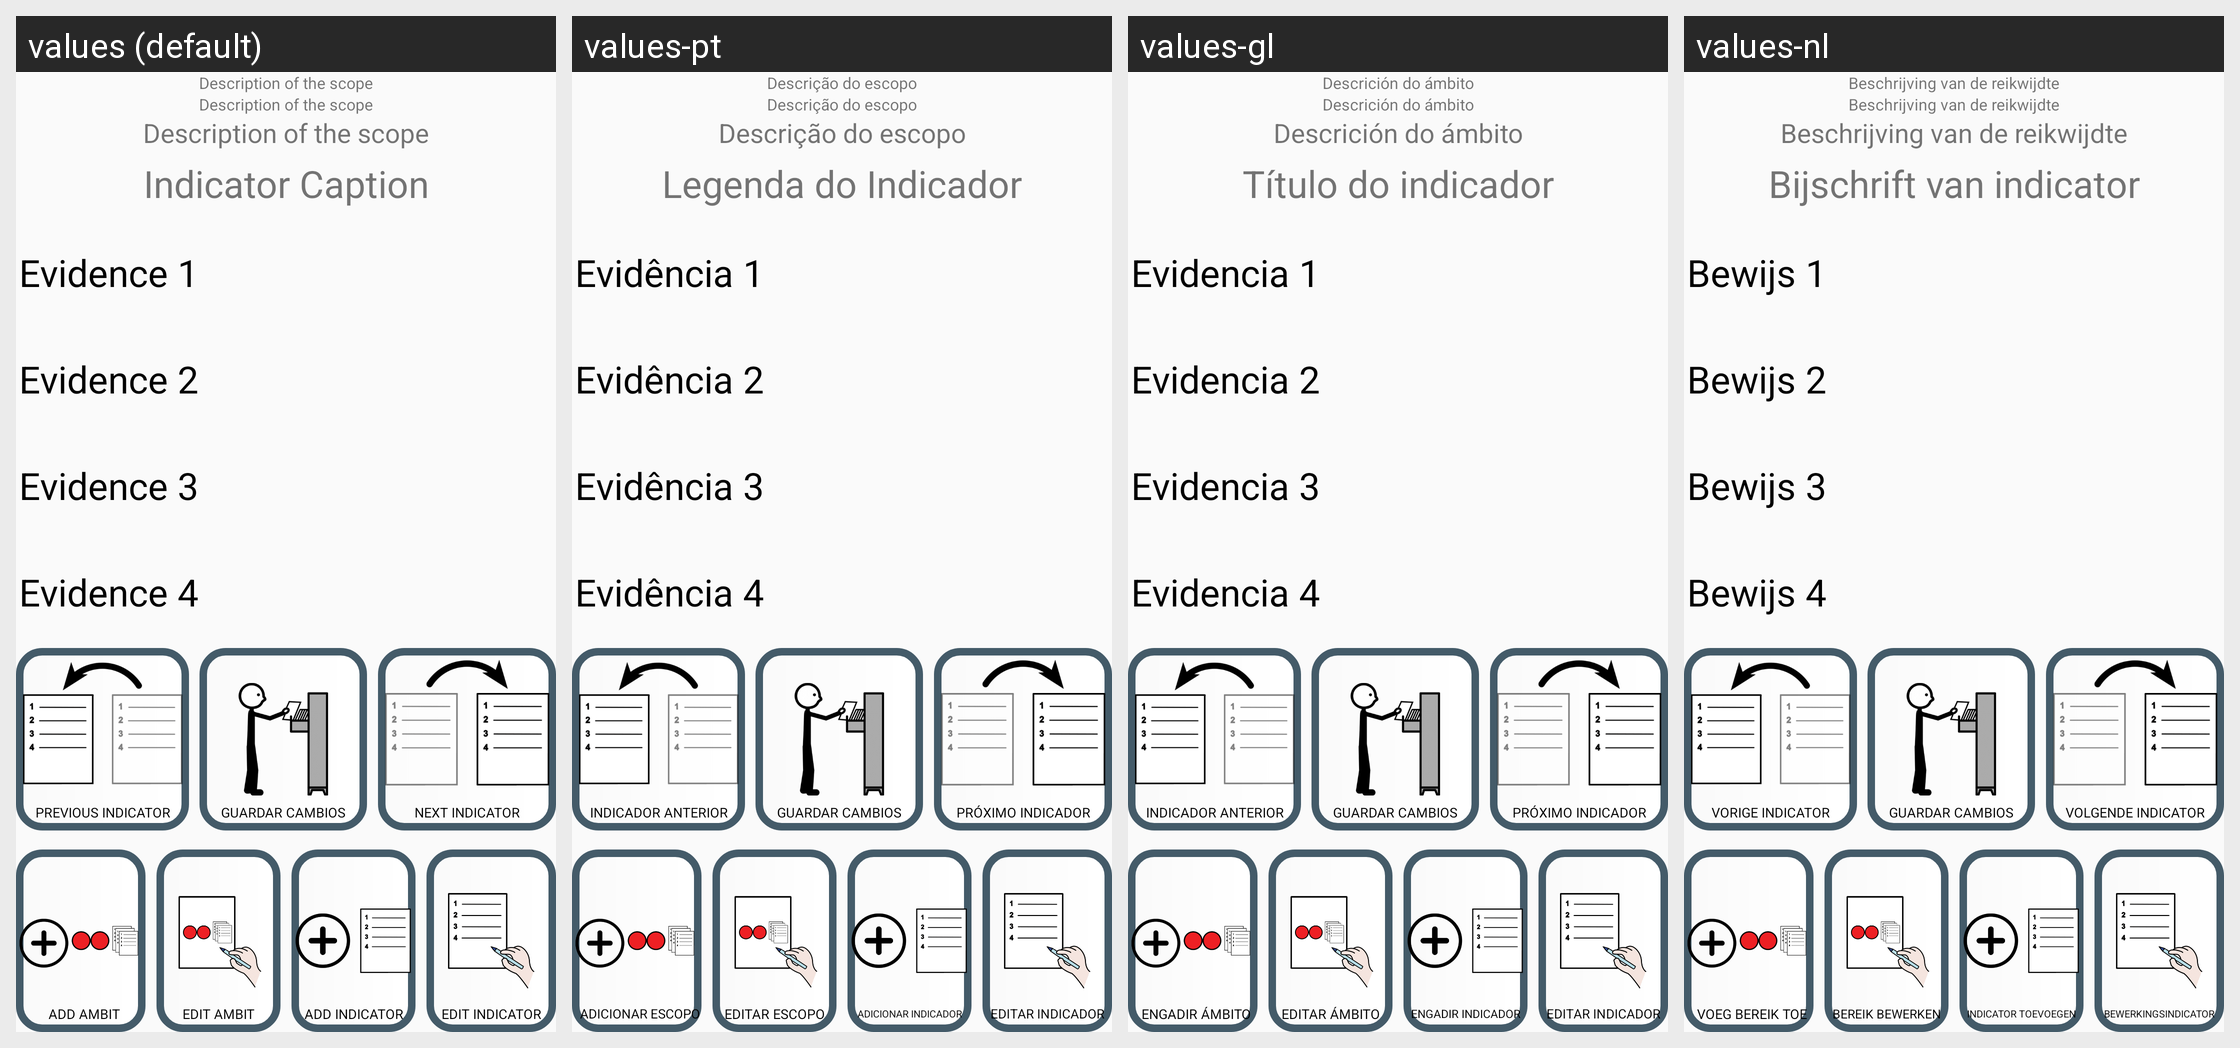

Locale-by-locale string values for the Android screen shown in this grid:
Android screen res/layout/activity_edit_indicators.xml rendered under 4 locales, left to right: values (default), values-pt, values-gl, values-nl. Device: Nexus 5 (rendered at 1080×1920; each locale shown at half size, 540×960, under a caption strip naming it); theme Theme.TFG2223.NoActionBar.
Other locales in the repository, not shown: values-ca, values-de, values-es, values-eu, values-fr, values-it.
Strings drawn on this screen, with the default value and each locale's value (text and hints the layout hard-codes, and strings that could not be matched under every locale, appear in the picture but are not listed):

indicator_caption
  values: Indicator Caption
  values-pt: Legenda do Indicador
  values-gl: Título do indicador
  values-nl: Bijschrift van indicator

ambit_caption
  values: Description of the scope
  values-pt: Descrição do escopo
  values-gl: Descrición do ámbito
  values-nl: Beschrijving van de reikwijdte

evidence1
  values: Evidence 1
  values-pt: Evidência 1
  values-gl: Evidencia 1
  values-nl: Bewijs 1

evidence2
  values: Evidence 2
  values-pt: Evidência 2
  values-gl: Evidencia 2
  values-nl: Bewijs 2

evidence3
  values: Evidence 3
  values-pt: Evidência 3
  values-gl: Evidencia 3
  values-nl: Bewijs 3

evidence4
  values: Evidence 4
  values-pt: Evidência 4
  values-gl: Evidencia 4
  values-nl: Bewijs 4

previous_indicator
  values: Previous Indicator
  values-pt: Indicador Anterior
  values-gl: Indicador anterior
  values-nl: Vorige Indicator

next_indicator
  values: Next Indicator
  values-pt: Próximo Indicador
  values-gl: Próximo indicador
  values-nl: Volgende Indicator

edit_indicator
  values: Edit indicator
  values-pt: Editar indicador
  values-gl: Editar indicador
  values-nl: Bewerkingsindicator

edit_ambit
  values: Edit ambit
  values-pt: Editar escopo
  values-gl: Editar ámbito
  values-nl: Bereik bewerken

add_ambit
  values: Add ambit
  values-pt: Adicionar escopo
  values-gl: Engadir ámbito
  values-nl: Voeg bereik toe

add_indicator
  values: Add indicator
  values-pt: Adicionar indicador
  values-gl: Engadir indicador
  values-nl: Indicator toevoegen
